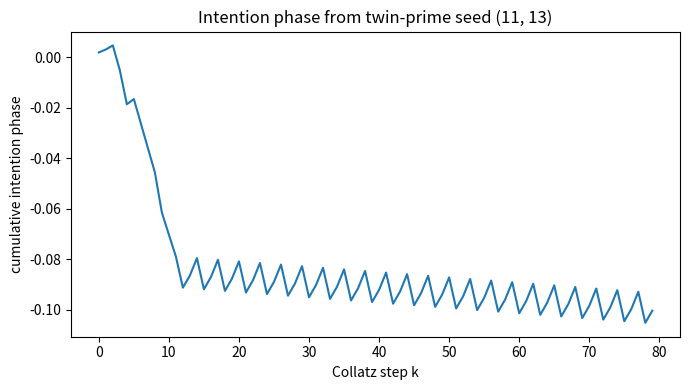
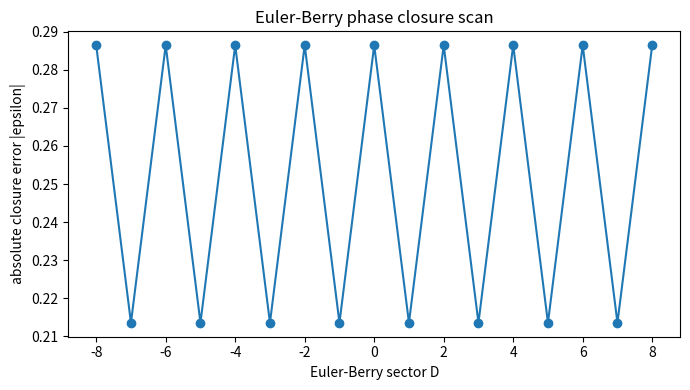

Generate these figures, in order, with matplotlib:
#!/usr/bin/env python3
"""
Reference simulation for a phase-first Hamiltonian generated by an
Information/Intention Operator, Collatz rhythm, and twin-prime seeds.

This script is intentionally small and dependency-light. It does not claim a
physical validation; it tests algebraic consistency of the proposed formalism:
phase accumulation, Euler-Berry closure error epsilon, and dependence on the
D-sector/topological defect index.
"""
from __future__ import annotations

import argparse
import json
import math
from pathlib import Path
from typing import Iterable, List, Tuple

import matplotlib.pyplot as plt
import numpy as np

KAPPA = math.log(2.0) / (24.0 * math.pi)


def is_prime(n: int) -> bool:
    if n < 2:
        return False
    if n in (2, 3):
        return True
    if n % 2 == 0 or n % 3 == 0:
        return False
    r = int(math.isqrt(n))
    f = 5
    while f <= r:
        if n % f == 0 or n % (f + 2) == 0:
            return False
        f += 6
    return True


def twin_primes(limit: int) -> List[Tuple[int, int]]:
    return [(p, p + 2) for p in range(3, limit + 1) if is_prime(p) and is_prime(p + 2)]


def collatz_step(n: int) -> int:
    if n <= 0:
        raise ValueError("Collatz seed must be positive")
    return n // 2 if n % 2 == 0 else 3 * n + 1


def collatz_orbit(n: int, steps: int) -> List[int]:
    orbit = [n]
    for _ in range(steps):
        n = collatz_step(n)
        orbit.append(n)
    return orbit


def pair_orbit(seed: Tuple[int, int], steps: int) -> Tuple[List[int], List[int]]:
    return collatz_orbit(seed[0], steps), collatz_orbit(seed[1], steps)


def collatz_log_rhythm(a: Iterable[int], b: Iterable[int], alpha: float = 0.35) -> np.ndarray:
    """A bounded Collatz rhythm from average log contraction/expansion.

    rho_k = 1 + alpha * tanh(mean(log(n_{k+1}/n_k))).
    It is only a test rhythm; the formal paper leaves this choice modular.
    """
    arr_a = np.array(list(a), dtype=float)
    arr_b = np.array(list(b), dtype=float)
    ratios_a = np.log(arr_a[1:] / arr_a[:-1])
    ratios_b = np.log(arr_b[1:] / arr_b[:-1])
    rhythm = 1.0 + alpha * np.tanh(0.5 * (ratios_a + ratios_b))
    return rhythm


def phase_scan(
    seed: Tuple[int, int],
    steps: int,
    phi_ab: float,
    phi_berry: float,
    d_values: Iterable[int],
    s_spin: float = 0.5,
) -> dict:
    """Compute phase accumulation and Euler-Berry closure error.

    D is treated as an integer degree/defect/topological sector. The Euler
    phase contribution is modeled as Phi_E = 2*pi*s_spin*D. Closure error is
    epsilon = distance to nearest integer of total phase/(2*pi).
    """
    a, b = pair_orbit(seed, steps)
    rho = collatz_log_rhythm(a, b)
    # W_s is represented by the signed twin-prime imbalance in the Collatz pair.
    # This is not a canonical claim; it is a simulation choice.
    W = (np.array(b[:-1], dtype=float) - np.array(a[:-1], dtype=float)) / np.maximum(
        1.0, 0.5 * (np.array(a[:-1], dtype=float) + np.array(b[:-1], dtype=float))
    )
    phi_intention = np.cumsum(rho * KAPPA * W)
    final_phi_intention = float(phi_intention[-1])

    rows = []
    for D in d_values:
        phi_euler = 2.0 * math.pi * s_spin * D
        total = phi_ab + phi_berry + phi_euler + final_phi_intention
        phase_units = total / (2.0 * math.pi)
        epsilon = phase_units - round(phase_units)
        rows.append(
            {
                "D": int(D),
                "phi_euler": phi_euler,
                "total_phase": total,
                "phase_units": phase_units,
                "epsilon": epsilon,
                "abs_epsilon": abs(epsilon),
            }
        )

    return {
        "seed": seed,
        "steps": steps,
        "kappa_ln2_over_24pi": KAPPA,
        "phi_ab": phi_ab,
        "phi_berry": phi_berry,
        "final_phi_intention": final_phi_intention,
        "orbit_a": a,
        "orbit_b": b,
        "rho": rho.tolist(),
        "phi_intention_cumulative": phi_intention.tolist(),
        "D_scan": rows,
    }


def main() -> None:
    ap = argparse.ArgumentParser()
    ap.add_argument("--p", type=int, default=11, help="first member of twin-prime seed")
    ap.add_argument("--steps", type=int, default=80)
    ap.add_argument("--phi-ab", type=float, default=0.73)
    ap.add_argument("--phi-berry", type=float, default=1.17)
    ap.add_argument("--d-min", type=int, default=-8)
    ap.add_argument("--d-max", type=int, default=8)
    ap.add_argument("--out", type=Path, default=Path("results/collatz_phase_results.json"))
    ap.add_argument("--figdir", type=Path, default=Path("figures"))
    args = ap.parse_args()

    seed = (args.p, args.p + 2)
    if not (is_prime(seed[0]) and is_prime(seed[1])):
        raise ValueError(f"Seed {seed} is not a twin-prime pair")

    args.out.parent.mkdir(parents=True, exist_ok=True)
    args.figdir.mkdir(parents=True, exist_ok=True)

    data = phase_scan(
        seed=seed,
        steps=args.steps,
        phi_ab=args.phi_ab,
        phi_berry=args.phi_berry,
        d_values=range(args.d_min, args.d_max + 1),
    )
    args.out.write_text(json.dumps(data, indent=2), encoding="utf-8")

    x = np.arange(len(data["phi_intention_cumulative"]))
    plt.figure(figsize=(7, 4))
    plt.plot(x, data["phi_intention_cumulative"])
    plt.xlabel("Collatz step k")
    plt.ylabel("cumulative intention phase")
    plt.title(f"Intention phase from twin-prime seed {seed}")
    plt.tight_layout()
    plt.savefig(args.figdir / "collatz_intention_phase.png", dpi=180)
    plt.close()

    d = [r["D"] for r in data["D_scan"]]
    eps = [r["abs_epsilon"] for r in data["D_scan"]]
    plt.figure(figsize=(7, 4))
    plt.plot(d, eps, marker="o")
    plt.xlabel("Euler-Berry sector D")
    plt.ylabel("absolute closure error |epsilon|")
    plt.title("Euler-Berry phase closure scan")
    plt.tight_layout()
    plt.savefig(args.figdir / "euler_berry_epsilon_scan.png", dpi=180)
    plt.close()

    print(json.dumps({"out": str(args.out), "figdir": str(args.figdir), "best_D": min(data["D_scan"], key=lambda r: r["abs_epsilon"])}, indent=2))


if __name__ == "__main__":
    main()
